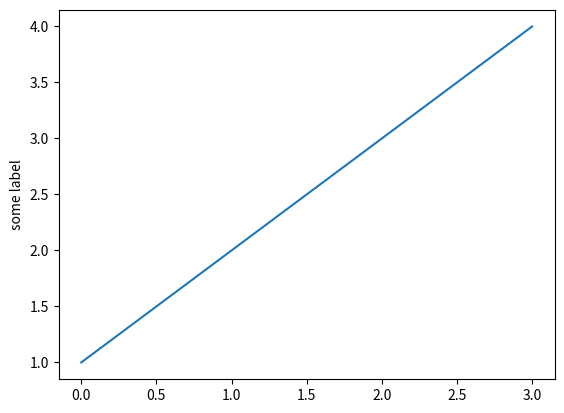

Recreate this plot in Python.
import numpy as np
import matplotlib.pyplot as plt

plt.plot([1,2,3,4])
plt.ylabel('some label')
plt.show()
